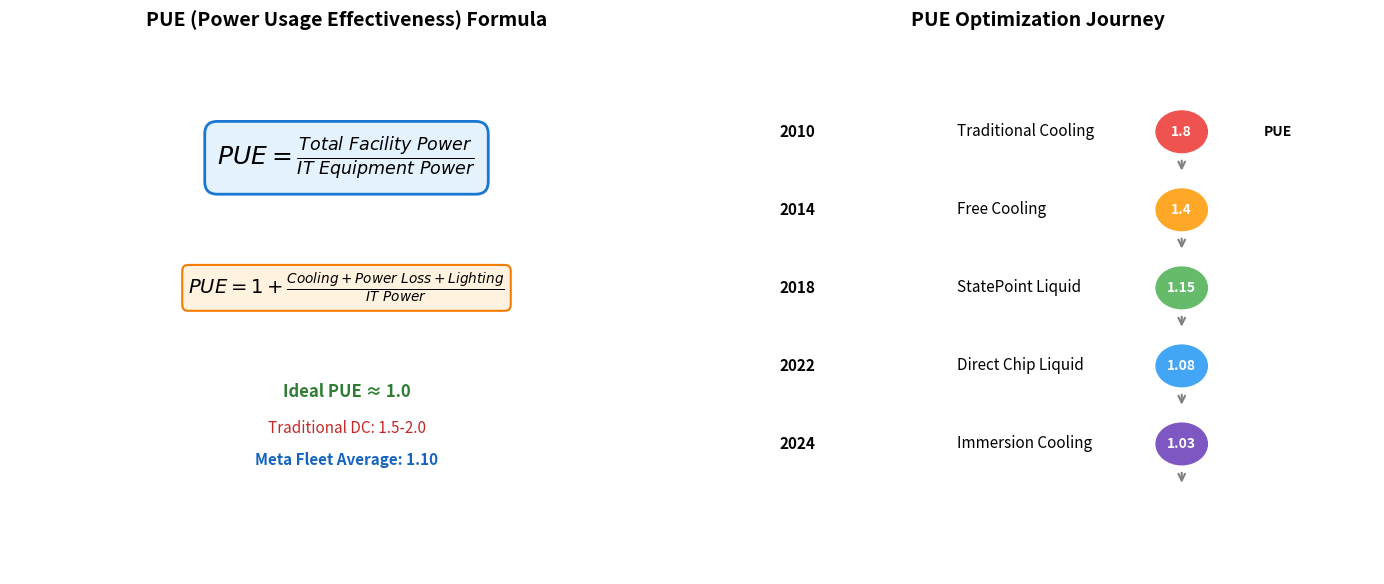

Recreate this plot in Python. (Note: this script raises an exception after producing the figure.)
import matplotlib.pyplot as plt
import matplotlib.patches as mpatches
from matplotlib.patches import FancyBboxPatch, FancyArrowPatch, Circle, Rectangle
import numpy as np

# 设置中文字体
plt.rcParams['font.size'] = 12

# 图1: PUE计算公式和优化路径图
fig, (ax1, ax2) = plt.subplots(1, 2, figsize=(14, 6))

# 左图：PUE计算公式
ax1.set_xlim(0, 10)
ax1.set_ylim(0, 10)
ax1.axis('off')
ax1.set_title('PUE (Power Usage Effectiveness) Formula', fontsize=14, fontweight='bold', pad=20)

# PUE公式
formula_text = r'$PUE = \frac{Total\ Facility\ Power}{IT\ Equipment\ Power}$'
ax1.text(5, 8, formula_text, fontsize=18, ha='center', va='center', 
         bbox=dict(boxstyle='round,pad=0.5', facecolor='#E3F2FD', edgecolor='#1976D2', linewidth=2))

# 分解公式
breakdown = r'$PUE = 1 + \frac{Cooling + Power\ Loss + Lighting}{IT\ Power}$'
ax1.text(5, 5.5, breakdown, fontsize=14, ha='center', va='center',
         bbox=dict(boxstyle='round,pad=0.3', facecolor='#FFF3E0', edgecolor='#F57C00', linewidth=1.5))

# 理想值说明
ax1.text(5, 3.5, 'Ideal PUE ≈ 1.0', fontsize=12, ha='center', va='center', color='#2E7D32', fontweight='bold')
ax1.text(5, 2.8, 'Traditional DC: 1.5-2.0', fontsize=11, ha='center', va='center', color='#C62828')
ax1.text(5, 2.2, 'Meta Fleet Average: 1.10', fontsize=11, ha='center', va='center', color='#1565C0', fontweight='bold')

# 右图：PUE优化路径时间线
ax2.set_xlim(0, 10)
ax2.set_ylim(0, 10)
ax2.axis('off')
ax2.set_title('PUE Optimization Journey', fontsize=14, fontweight='bold', pad=20)

# 时间线数据
milestones = [
    (2010, 'Traditional Cooling', 1.8, '#EF5350'),
    (2014, 'Free Cooling', 1.4, '#FFA726'),
    (2018, 'StatePoint Liquid', 1.15, '#66BB6A'),
    (2022, 'Direct Chip Liquid', 1.08, '#42A5F5'),
    (2024, 'Immersion Cooling', 1.03, '#7E57C2')
]

y_pos = 8.5
for year, tech, pue, color in milestones:
    # 年份
    ax2.text(1, y_pos, str(year), fontsize=11, ha='center', va='center', fontweight='bold')
    # 技术名称
    ax2.text(3.5, y_pos, tech, fontsize=11, ha='left', va='center')
    # PUE值
    circle = Circle((7, y_pos), 0.4, color=color, zorder=3)
    ax2.add_patch(circle)
    ax2.text(7, y_pos, f'{pue}', fontsize=10, ha='center', va='center', color='white', fontweight='bold')
    
    if y_pos > 2:
        ax2.annotate('', xy=(7, y_pos-0.8), xytext=(7, y_pos-0.5),
                    arrowprops=dict(arrowstyle='->', color='gray', lw=1.5))
    y_pos -= 1.5

# 添加趋势线
ax2.text(8.5, 8.5, 'PUE', fontsize=10, ha='center', va='center', fontweight='bold')
ax2.set_xlim(-0.5, 10)

plt.tight_layout()
plt.savefig('/root/.openclaw/workspace/book-project/assets/重构配图/ch07/pue_formula_optimization.png', dpi=150, bbox_inches='tight', facecolor='white')
plt.close()

print("图1: PUE计算公式和优化路径图 - 完成")
